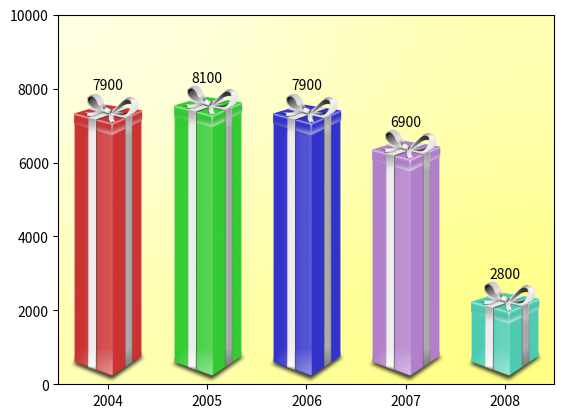

Python code for this plot:
import matplotlib.pyplot as plt
import numpy as np

from matplotlib import cbook
from matplotlib import colors as mcolors
from matplotlib.image import AxesImage
from matplotlib.transforms import Bbox, BboxTransformTo, TransformedBbox


class RibbonBox:

    original_image = plt.imread(
        cbook.get_sample_data("Minduka_Present_Blue_Pack.png"))
    cut_location = 70
    b_and_h = original_image[:, :, 2:3]
    color = original_image[:, :, 2:3] - original_image[:, :, 0:1]
    alpha = original_image[:, :, 3:4]
    nx = original_image.shape[1]

    def __init__(self, color):
        rgb = mcolors.to_rgb(color)
        self.im = np.dstack(
            [self.b_and_h - self.color * (1 - np.array(rgb)), self.alpha])

    def get_stretched_image(self, stretch_factor):
        stretch_factor = max(stretch_factor, 1)
        ny, nx, nch = self.im.shape
        ny2 = int(ny*stretch_factor)
        return np.vstack(
            [self.im[:self.cut_location],
             np.broadcast_to(
                 self.im[self.cut_location], (ny2 - ny, nx, nch)),
             self.im[self.cut_location:]])


class RibbonBoxImage(AxesImage):
    zorder = 1

    def __init__(self, ax, bbox, color, *, extent=(0, 1, 0, 1), **kwargs):
        super().__init__(ax, extent=extent, **kwargs)
        self._bbox = bbox
        self._ribbonbox = RibbonBox(color)
        self.set_transform(BboxTransformTo(bbox))

    def draw(self, renderer):
        stretch_factor = self._bbox.height / self._bbox.width

        ny = int(stretch_factor*self._ribbonbox.nx)
        if self.get_array() is None or self.get_array().shape[0] != ny:
            arr = self._ribbonbox.get_stretched_image(stretch_factor)
            self.set_array(arr)

        super().draw(renderer)


def main():
    fig, ax = plt.subplots()

    years = np.arange(2004, 2009)
    heights = [7900, 8100, 7900, 6900, 2800]
    box_colors = [
        (0.8, 0.2, 0.2),
        (0.2, 0.8, 0.2),
        (0.2, 0.2, 0.8),
        (0.7, 0.5, 0.8),
        (0.3, 0.8, 0.7),
    ]

    for year, h, bc in zip(years, heights, box_colors):
        bbox0 = Bbox.from_extents(year - 0.4, 0., year + 0.4, h)
        bbox = TransformedBbox(bbox0, ax.transData)
        ax.add_artist(RibbonBoxImage(ax, bbox, bc, interpolation="bicubic"))
        ax.annotate(str(h), (year, h), va="bottom", ha="center")

    ax.set_xlim(years[0] - 0.5, years[-1] + 0.5)
    ax.set_ylim(0, 10000)

    background_gradient = np.zeros((2, 2, 4))
    background_gradient[:, :, :3] = [1, 1, 0]
    background_gradient[:, :, 3] = [[0.1, 0.3], [0.3, 0.5]]  # alpha channel
    ax.imshow(background_gradient, interpolation="bicubic", zorder=0.1,
              extent=(0, 1, 0, 1), transform=ax.transAxes)

    plt.show()


main()